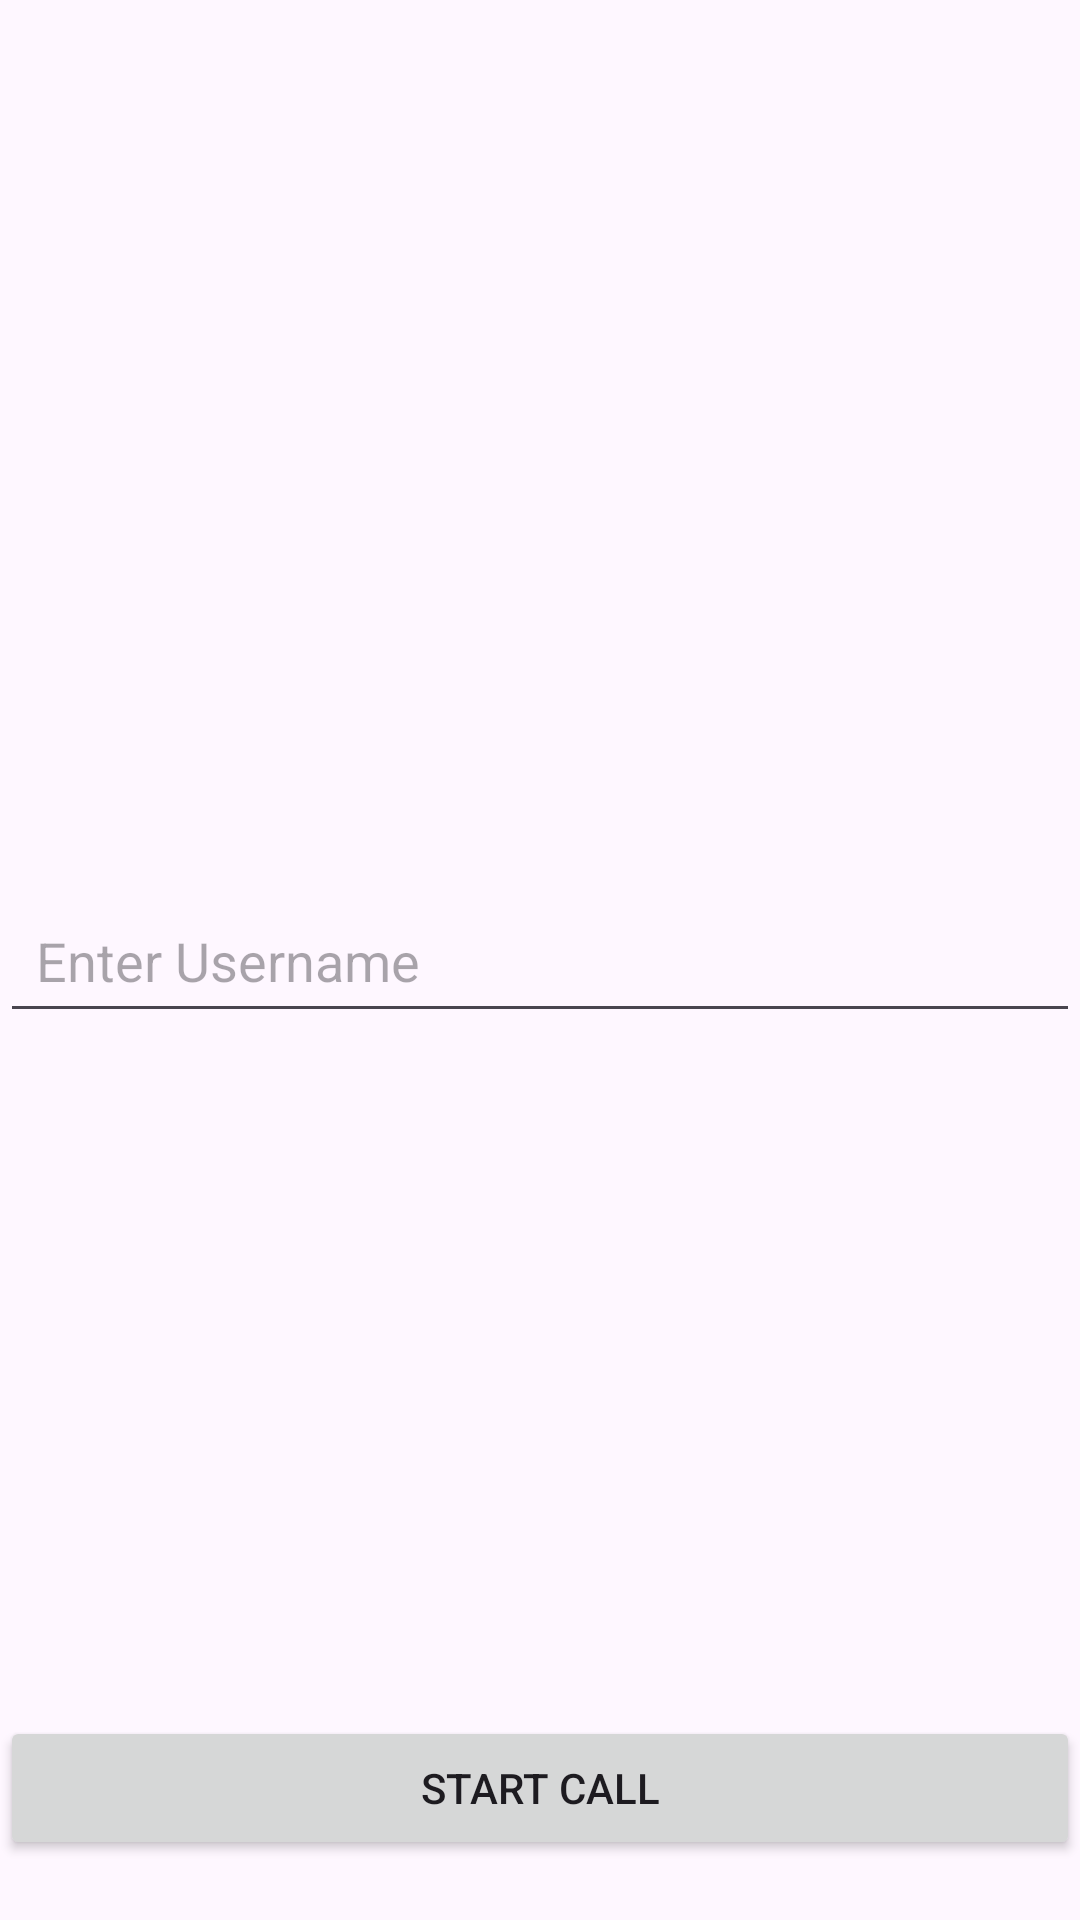

Write the Android layout XML for this screen, with the resource values it uses.
<!-- AndroidManifest.xml: application theme Theme.AguraTask -->
<!-- res/layout/fragment_start_call.xml -->
<androidx.constraintlayout.widget.ConstraintLayout xmlns:android="http://schemas.android.com/apk/res/android"
    android:layout_width="match_parent"
    android:layout_height="match_parent"
    android:layout_marginHorizontal="25dp"
    xmlns:app="http://schemas.android.com/apk/res-auto">

    <EditText
        android:id="@+id/txtUsername"
        android:layout_width="match_parent"
        android:layout_height="wrap_content"
        android:hint="Enter Username"
        android:padding="12dp"
        android:textColor="@color/black"
        android:inputType="text"
        android:visibility="visible"
        app:layout_constraintTop_toTopOf="parent"
        app:layout_constraintBottom_toBottomOf="parent"
        app:layout_constraintStart_toStartOf="parent"
        app:layout_constraintEnd_toEndOf="parent" />

    <Button
        android:id="@+id/btnStartCall"
        android:layout_width="match_parent"
        android:layout_height="wrap_content"
        android:text="Start Call"
        android:visibility="visible"
        android:layout_marginBottom="20dp"
        app:layout_constraintBottom_toBottomOf="parent"
        app:layout_constraintStart_toStartOf="parent"
        app:layout_constraintEnd_toEndOf="parent" />


</androidx.constraintlayout.widget.ConstraintLayout>
<!-- resources referenced by this layout -->
<resources>
  <color name="black">#FF000000</color>
  <style name="Theme.AguraTask" parent="Base.Theme.AguraTask" />
  <style name="Base.Theme.AguraTask" parent="Theme.Material3.DayNight.NoActionBar">
          
          
      </style>
</resources>
